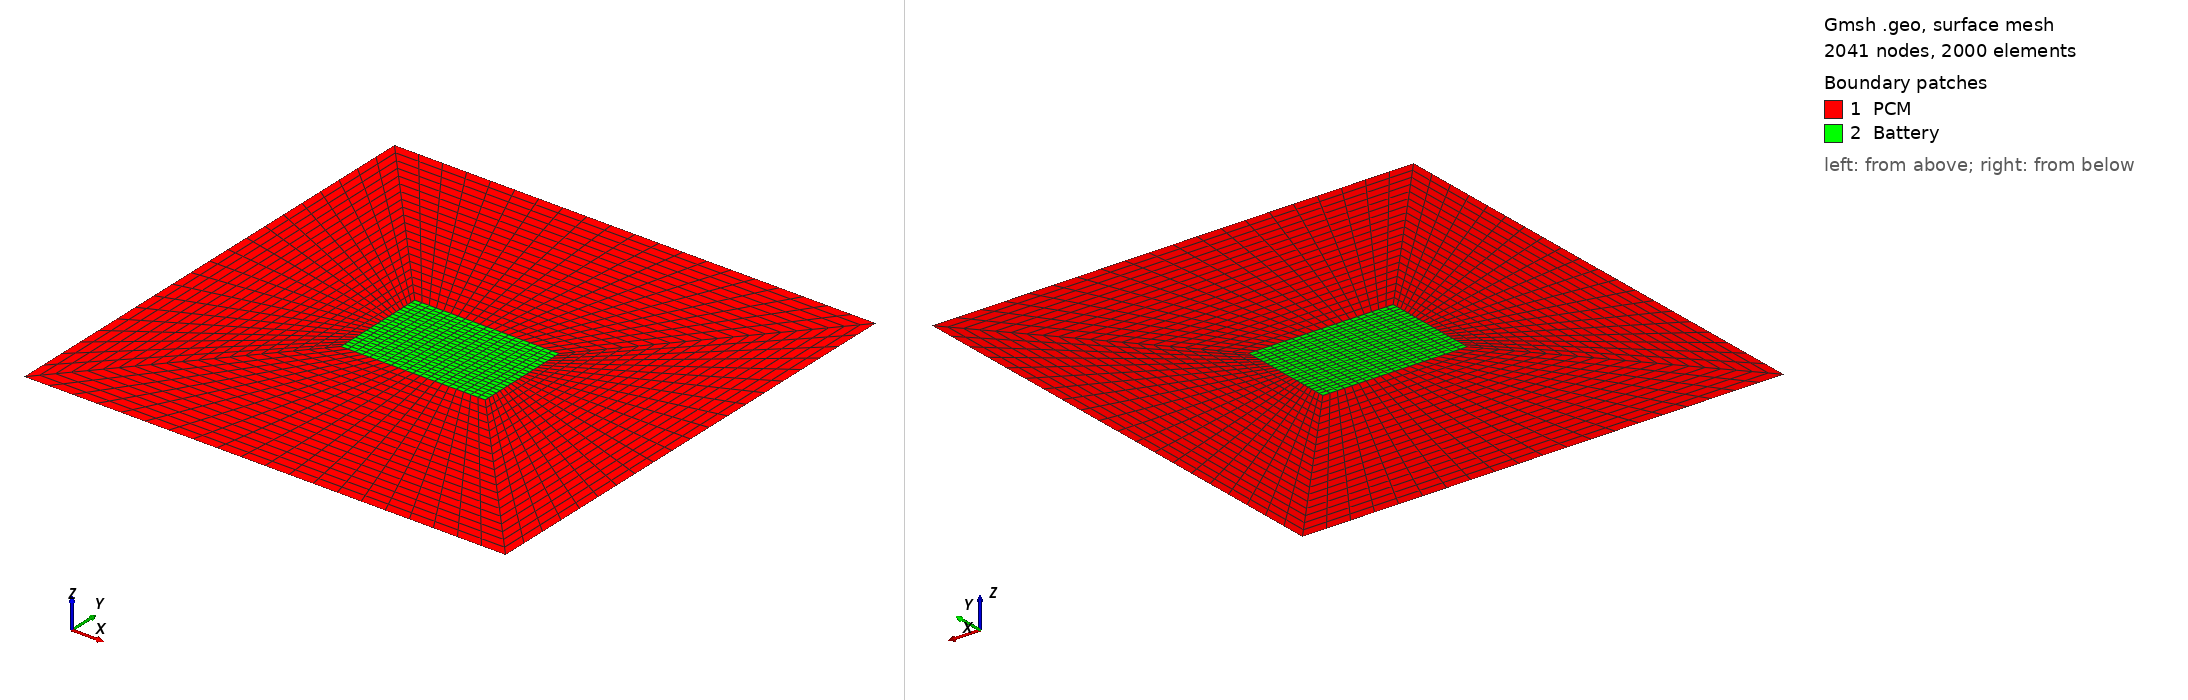

Gmsh geometry script, surface-meshed: 2041 nodes, 2000 surface elements. Boundary patches (legend numbers): 1 PCM, 2 Battery. Left view from above one corner, right view from below the opposite corner. Legend entries are the model's physical surfaces. The drawing asked Gmsh for element sizes between 1% and 20% of the model's largest extent; the script's own settings can give other sizes.

=== battery_pcm_quad.geo (drawn) ===
// Battery + PCM structured quad mesh using 4 blocks

L = 0.10;

x1 = 0.035;
x2 = 0.065;
y1 = 0.040;
y2 = 0.060;

nx = 20;
ny = 20;

// Outer square
Point(1) = {0, 0, 0};
Point(2) = {L, 0, 0};
Point(3) = {L, L, 0};
Point(4) = {0, L, 0};

// Inner battery rectangle
Point(5) = {x1, y1, 0};
Point(6) = {x2, y1, 0};
Point(7) = {x2, y2, 0};
Point(8) = {x1, y2, 0};

// Outer boundary
Line(1) = {1, 2};
Line(2) = {2, 3};
Line(3) = {3, 4};
Line(4) = {4, 1};

// Battery boundary
Line(5) = {5, 6};
Line(6) = {6, 7};
Line(7) = {7, 8};
Line(8) = {8, 5};

// Connection lines from outer corners to battery corners
Line(9)  = {1, 5};
Line(10) = {2, 6};
Line(11) = {3, 7};
Line(12) = {4, 8};

// Four PCM regions
Curve Loop(1) = {1, 10, -5, -9};
Plane Surface(1) = {1}; // bottom PCM

Curve Loop(2) = {2, 11, -6, -10};
Plane Surface(2) = {2}; // right PCM

Curve Loop(3) = {3, 12, -7, -11};
Plane Surface(3) = {3}; // top PCM

Curve Loop(4) = {4, 9, -8, -12};
Plane Surface(4) = {4}; // left PCM

// Battery region
Curve Loop(5) = {5, 6, 7, 8};
Plane Surface(5) = {5};

// Structured mesh
Transfinite Curve {1,3,5,7} = nx + 1;
Transfinite Curve {2,4,6,8} = ny + 1;

Transfinite Curve {9,10,11,12} = nx + 1;

Transfinite Surface {1};
Transfinite Surface {2};
Transfinite Surface {3};
Transfinite Surface {4};
Transfinite Surface {5};

Recombine Surface {1,2,3,4,5};

// Physical groups
Physical Surface("PCM", 1) = {1,2,3,4};
Physical Surface("Battery", 2) = {5};

Physical Curve("Walls", 3) = {1,2,3,4};
Physical Curve("BatteryWall", 4) = {5,6,7,8};
